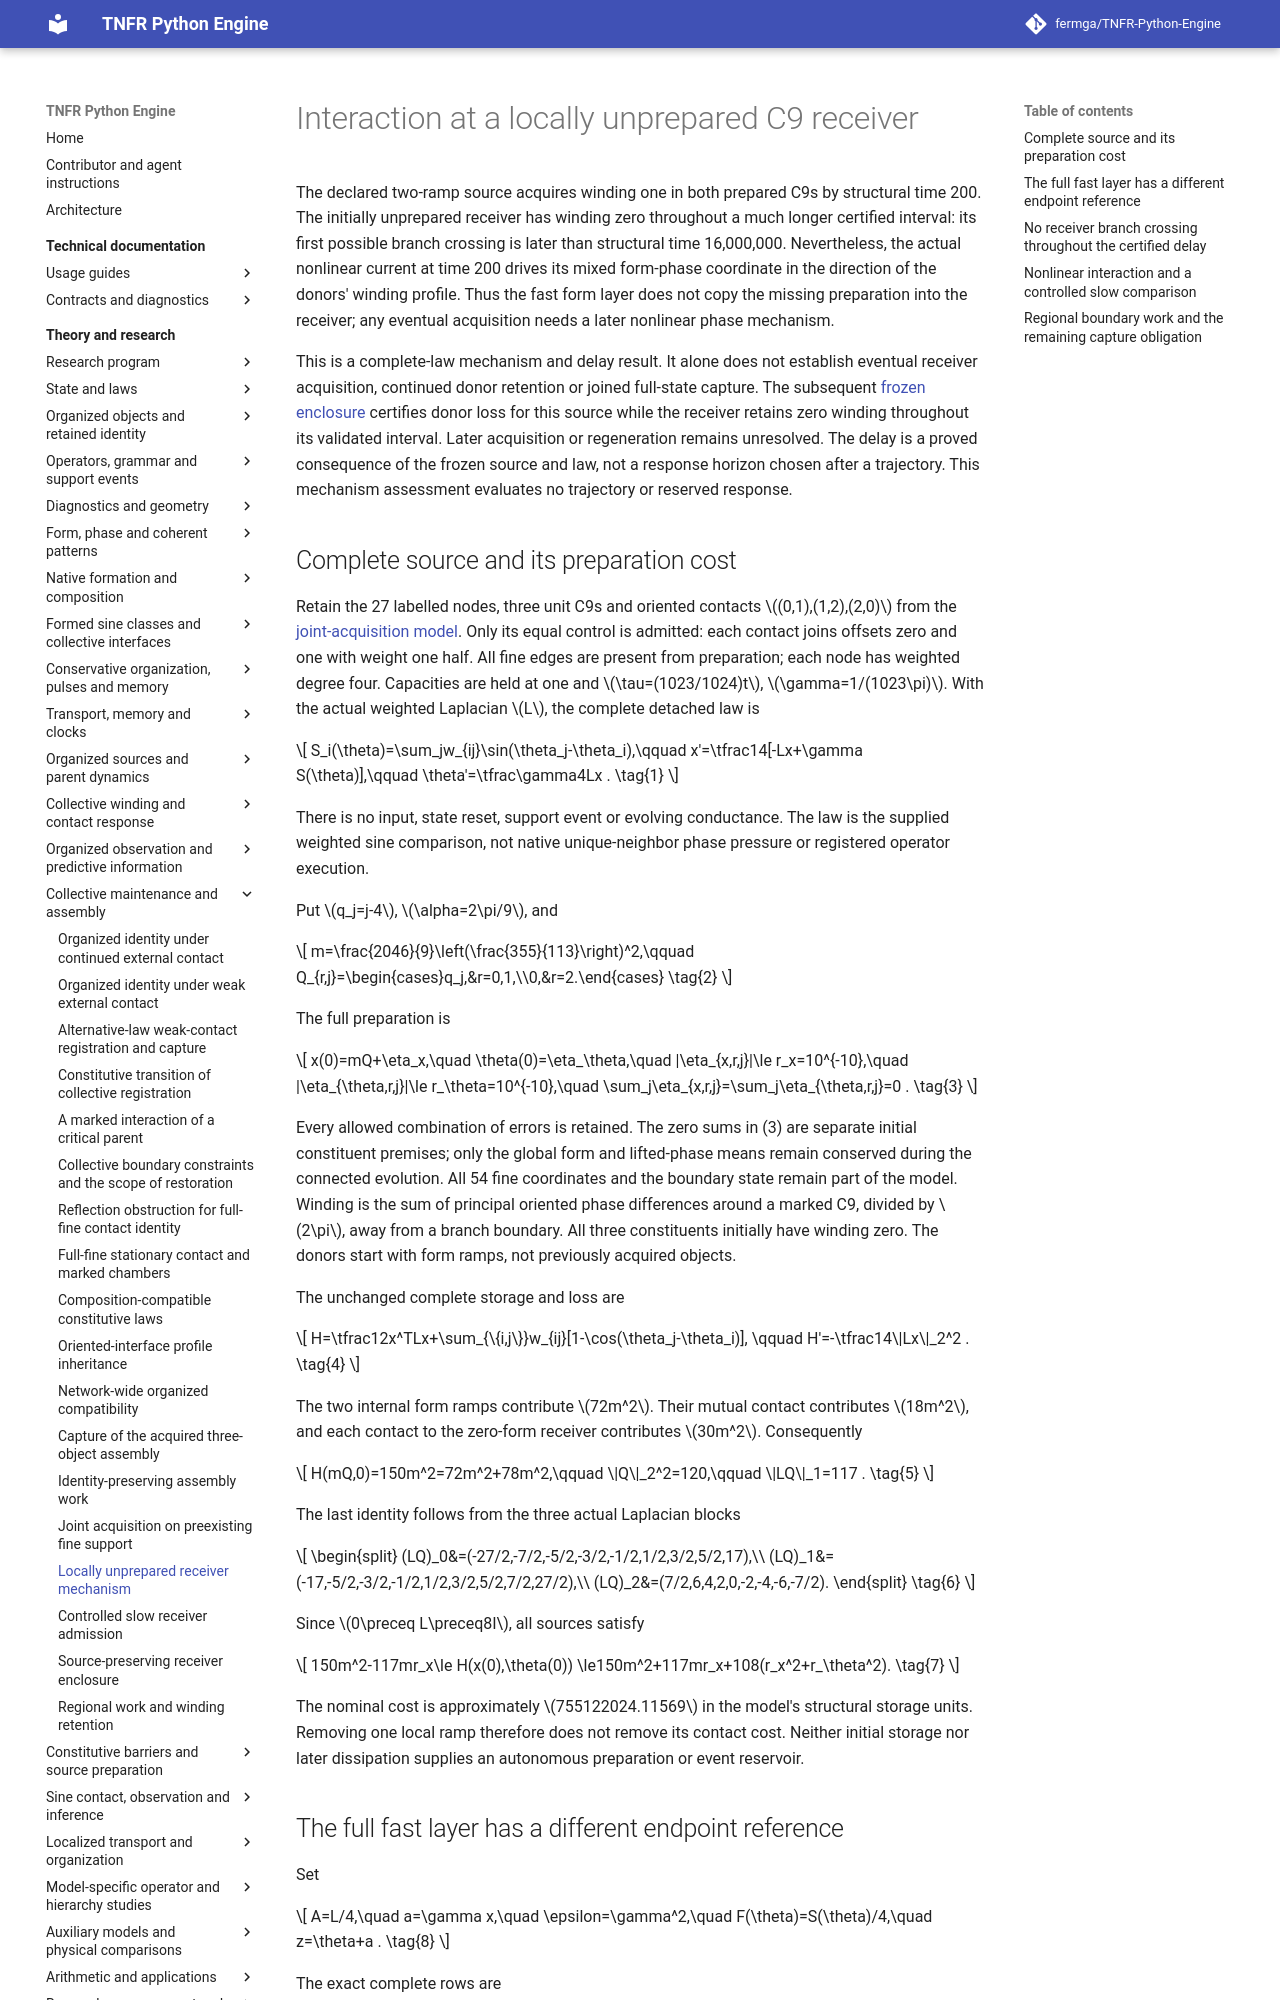

repository: fermga/TNFR-Python-Engine · page: theory/nodal/ORGANIZED_RECEIVER_MECHANISM/index.html · generator: mkdocs

# Interaction at a locally unprepared C9 receiver

<a id="organized-receiver-mechanism"></a>

The declared two-ramp source acquires winding one in both prepared C9s
by structural time 200. The initially unprepared receiver has winding
zero throughout a much longer certified interval: its first possible
branch crossing is later than structural time 16,000,000. Nevertheless,
the actual nonlinear current at time 200 drives its mixed form-phase
coordinate in the direction of the donors' winding profile. Thus the
fast form layer does not copy the missing preparation into the receiver;
any eventual acquisition needs a later nonlinear phase mechanism.

This is a complete-law mechanism and delay result. It alone does not
establish eventual receiver acquisition, continued donor retention or
joined full-state capture. The subsequent
[frozen enclosure](ORGANIZED_RECEIVER_ENCLOSURE.md#organized-receiver-enclosure-result)
certifies donor loss for this source while the receiver retains zero
winding throughout its validated interval. Later acquisition or regeneration
remains unresolved. The delay is a proved consequence of the frozen source
and law, not a response horizon chosen after a trajectory. This mechanism
assessment evaluates no trajectory or reserved response.

<a id="organized-receiver-source"></a>
## Complete source and its preparation cost

Retain the 27 labelled nodes, three unit C9s and oriented contacts
\((0,1),(1,2),(2,0)\) from the
[joint-acquisition model](ORGANIZED_JOINT_ACQUISITION.md#organized-joint-acquisition-model).
Only its equal control is admitted: each contact joins offsets zero and
one with weight one half. All fine edges are present from preparation;
each node has weighted degree four. Capacities are held at one and
\(\tau=(1023/1024)t\), \(\gamma=1/(1023\pi)\). With the actual
weighted Laplacian \(L\), the complete detached law is
\[
 S_i(\theta)=\sum_jw_{ij}\sin(\theta_j-\theta_i),\qquad
 x'=\tfrac14[-Lx+\gamma S(\theta)],\qquad
 \theta'=\tfrac\gamma4Lx .                                      \tag{1}
\]
There is no input, state reset, support event or evolving conductance.
The law is the supplied weighted sine comparison, not native
unique-neighbor phase pressure or registered operator execution.

Put \(q_j=j-4\), \(\alpha=2\pi/9\), and
\[
 m=\frac{2046}{9}\left(\frac{355}{113}\right)^2,\qquad
 Q_{r,j}=\begin{cases}q_j,&r=0,1,\\0,&r=2.\end{cases}          \tag{2}
\]
The full preparation is
\[
 x(0)=mQ+\eta_x,\quad \theta(0)=\eta_\theta,\quad
 |\eta_{x,r,j}|\le r_x=10^{-10},\quad
 |\eta_{\theta,r,j}|\le r_\theta=10^{-10},\quad
 \sum_j\eta_{x,r,j}=\sum_j\eta_{\theta,r,j}=0 .                 \tag{3}
\]
Every allowed combination of errors is retained. The zero sums in (3)
are separate initial constituent premises; only the global form and
lifted-phase means remain conserved during the connected evolution.
All 54 fine coordinates and the boundary state remain part of the
model. Winding is the sum of principal oriented phase differences around
a marked C9, divided by \(2\pi\), away from a branch boundary. All
three constituents initially have winding zero. The donors start with
form ramps, not previously acquired objects.

The unchanged complete storage and loss are
\[
 H=\tfrac12x^TLx+\sum_{\{i,j\}}w_{ij}[1-\cos(\theta_j-\theta_i)],
 \qquad H'=-\tfrac14\|Lx\|_2^2 .                              \tag{4}
\]
The two internal form ramps contribute \(72m^2\). Their mutual
contact contributes \(18m^2\), and each contact to the zero-form
receiver contributes \(30m^2\). Consequently
\[
 H(mQ,0)=150m^2=72m^2+78m^2,\qquad
 \|Q\|_2^2=120,\qquad \|LQ\|_1=117 .                        \tag{5}
\]
The last identity follows from the three actual Laplacian blocks
\[
\begin{split}
 (LQ)_0&=(-27/2,-7/2,-5/2,-3/2,-1/2,1/2,3/2,5/2,17),\\
 (LQ)_1&=(-17,-5/2,-3/2,-1/2,1/2,3/2,5/2,7/2,27/2),\\
 (LQ)_2&=(7/2,6,4,2,0,-2,-4,-6,-7/2).
\end{split}                                                   \tag{6}
\]
Since \(0\preceq L\preceq8I\), all sources satisfy
\[
 150m^2-117mr_x\le H(x(0),\theta(0))
 \le150m^2+117mr_x+108(r_x^2+r_\theta^2).                     \tag{7}
\]
The nominal cost is approximately \(755122024.11569\) in the
model's structural storage units. Removing one local ramp therefore
does not remove its contact cost. Neither initial storage nor later
dissipation supplies an autonomous preparation or event reservoir.
